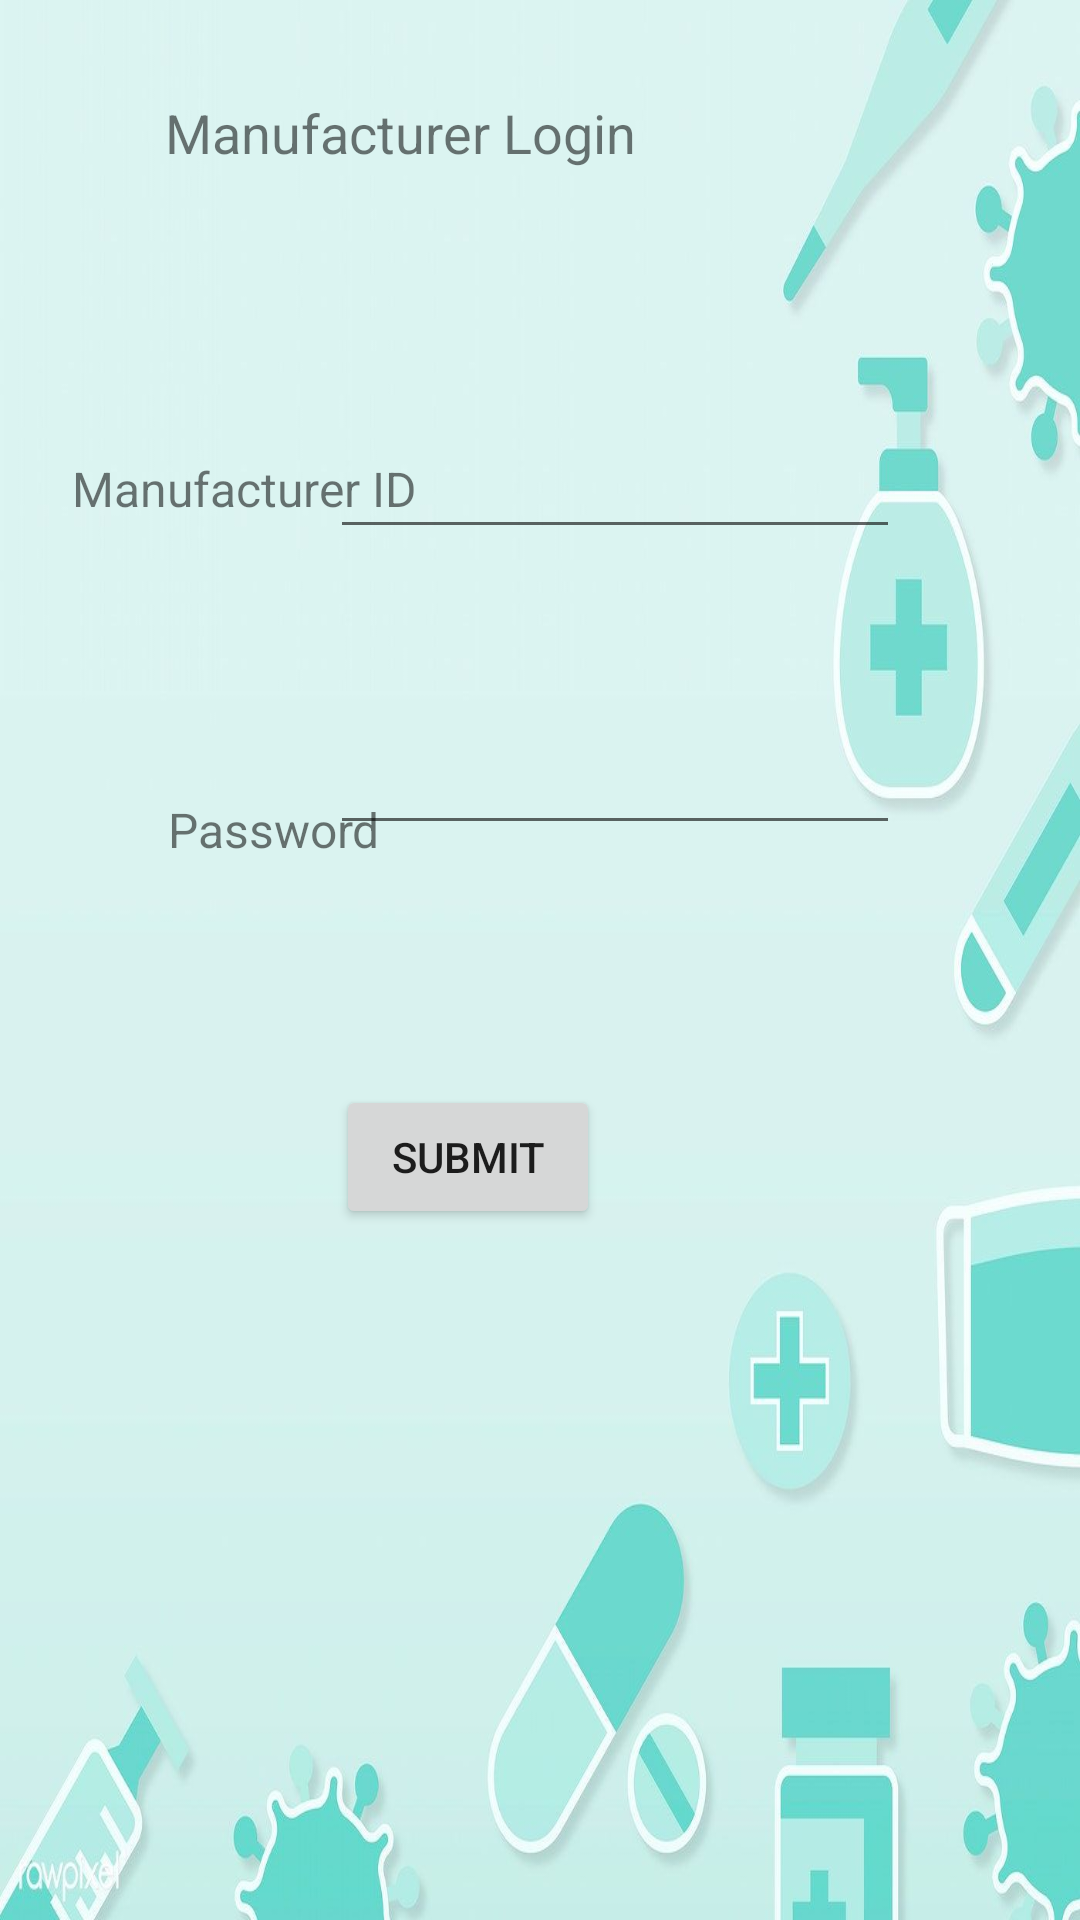

Write the Android layout XML for this screen, with the resource values it uses.
<!-- AndroidManifest.xml: application theme Theme.QRMedicine -->
<!-- res/layout/activity_alogin.xml -->
<?xml version="1.0" encoding="utf-8"?>
<androidx.constraintlayout.widget.ConstraintLayout xmlns:android="http://schemas.android.com/apk/res/android"
    xmlns:app="http://schemas.android.com/apk/res-auto"
    xmlns:tools="http://schemas.android.com/tools"
    android:layout_width="match_parent"
    android:layout_height="match_parent"
    android:background="@drawable/backgroundimg"
    tools:context=".ALogin">

    <TextView
        android:id="@+id/textView19"
        android:layout_width="wrap_content"
        android:layout_height="wrap_content"
        android:layout_marginTop="32dp"
        android:layout_marginEnd="148dp"
        android:text="Manufacturer Login"
        android:textSize="18sp"
        app:layout_constraintEnd_toEndOf="parent"
        app:layout_constraintTop_toTopOf="parent" />

    <TextView
        android:id="@+id/textView20"
        android:layout_width="wrap_content"
        android:layout_height="wrap_content"
        android:layout_marginStart="24dp"
        android:layout_marginTop="152dp"
        android:text="Manufacturer ID"
        android:textSize="16sp"
        app:layout_constraintStart_toStartOf="parent"
        app:layout_constraintTop_toTopOf="parent" />

    <TextView
        android:id="@+id/textView21"
        android:layout_width="wrap_content"
        android:layout_height="wrap_content"
        android:layout_marginStart="56dp"
        android:layout_marginTop="92dp"
        android:text="Password"
        android:textSize="16sp"
        app:layout_constraintStart_toStartOf="parent"
        app:layout_constraintTop_toBottomOf="@+id/textView20" />

    <EditText
        android:id="@+id/editText241"
        android:layout_width="wrap_content"
        android:layout_height="wrap_content"
        android:layout_marginTop="88dp"
        android:layout_marginEnd="60dp"
        android:ems="10"
        android:textSize="16sp"
        app:layout_constraintEnd_toEndOf="parent"
        app:layout_constraintTop_toBottomOf="@+id/textView19" />

    <EditText
        android:id="@+id/editText242"
        android:layout_width="wrap_content"
        android:layout_height="wrap_content"
        android:layout_marginTop="60dp"
        android:layout_marginEnd="60dp"
        android:ems="10"
        android:textSize="16sp"
        app:layout_constraintEnd_toEndOf="parent"
        app:layout_constraintTop_toBottomOf="@+id/editText241" />

    <Button
        android:id="@+id/button22"
        android:layout_width="wrap_content"
        android:layout_height="wrap_content"
        android:layout_marginTop="80dp"
        android:layout_marginEnd="160dp"
        android:text="Submit"
        app:layout_constraintEnd_toEndOf="parent"
        app:layout_constraintTop_toBottomOf="@+id/editText242" />

</androidx.constraintlayout.widget.ConstraintLayout>
<!-- resources referenced by this layout -->
<resources>
  <!-- drawable backgroundimg: jpg bitmap (drawable, 51928 bytes) -->
  <style name="Theme.QRMedicine" parent="Theme.MaterialComponents.DayNight.DarkActionBar">
          
          <item name="colorPrimary">@color/purple_500</item>
          <item name="colorPrimaryVariant">@color/purple_700</item>
          <item name="colorOnPrimary">@color/white</item>
          
          <item name="colorSecondary">@color/teal_200</item>
          <item name="colorSecondaryVariant">@color/teal_700</item>
          <item name="colorOnSecondary">@color/black</item>
          
          <item name="android:statusBarColor" tools:targetApi="l">?attr/colorPrimaryVariant</item>
          
      </style>
  <!-- not gathered from this repository: default colours our renderer supplied (Android Studio template values) -->
  <color name="purple_500">#FF6200EE</color>
  <color name="purple_700">#FF3700B3</color>
  <color name="teal_200">#FF03DAC5</color>
  <color name="teal_700">#FF018786</color>
  <color name="black">#FF000000</color>
  <color name="white">#FFFFFFFF</color>
</resources>
